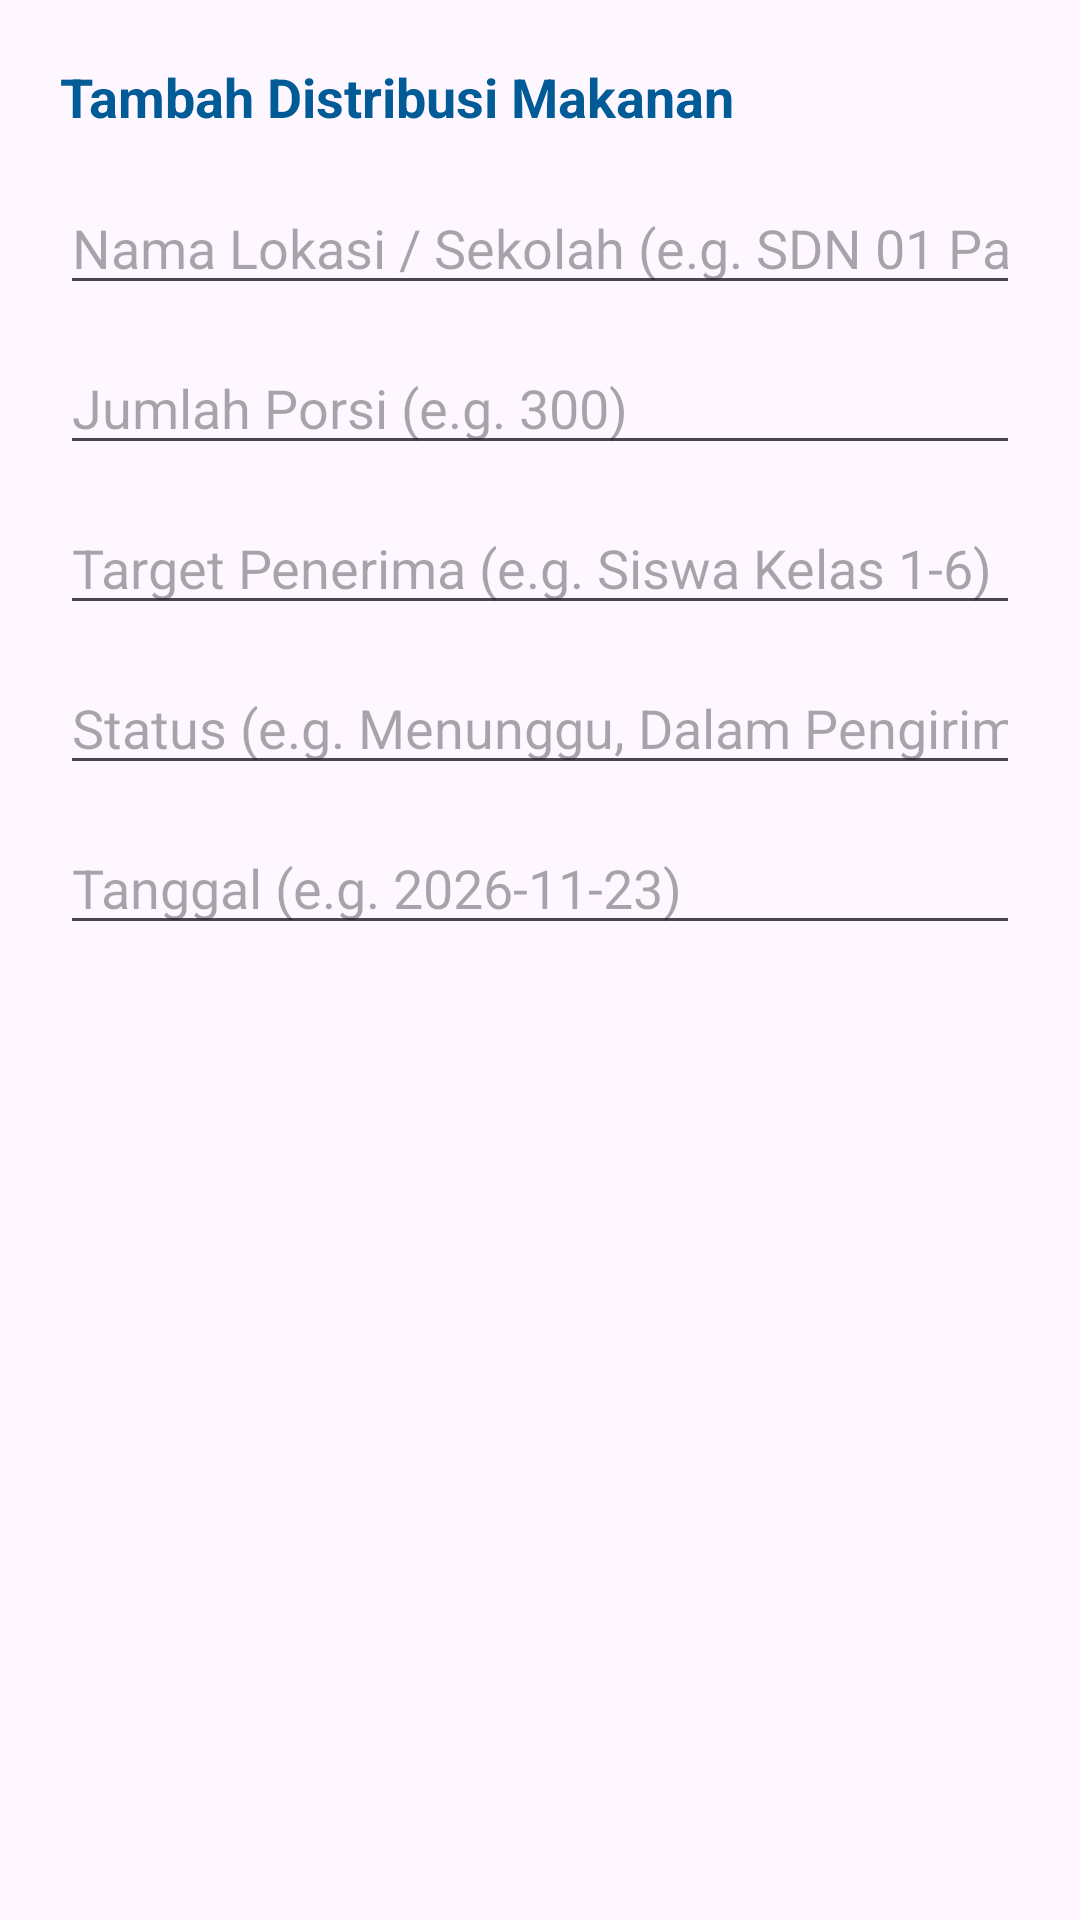

The Android layout XML behind this screen, and the referenced resources:
<!-- AndroidManifest.xml: application theme Theme.DBPMBG -->
<!-- res/layout/dialog_distribusi_form.xml -->
<?xml version="1.0" encoding="utf-8"?>
<LinearLayout xmlns:android="http://schemas.android.com/apk/res/android"
    android:layout_width="match_parent"
    android:layout_height="wrap_content"
    android:orientation="vertical"
    android:padding="20dp">

    <TextView
        android:id="@+id/tvDialogTitle"
        android:layout_width="match_parent"
        android:layout_height="wrap_content"
        android:text="Tambah Distribusi Makanan"
        android:textColor="#005B96"
        android:textSize="18sp"
        android:textStyle="bold"
        android:layout_marginBottom="16dp" />

    <EditText
        android:id="@+id/etNamaLokasi"
        android:layout_width="match_parent"
        android:layout_height="wrap_content"
        android:hint="Nama Lokasi / Sekolah (e.g. SDN 01 Pagi)"
        android:inputType="text"
        android:layout_marginBottom="12dp" />

    <EditText
        android:id="@+id/etJumlahPorsi"
        android:layout_width="match_parent"
        android:layout_height="wrap_content"
        android:hint="Jumlah Porsi (e.g. 300)"
        android:inputType="number"
        android:layout_marginBottom="12dp" />

    <EditText
        android:id="@+id/etPenerima"
        android:layout_width="match_parent"
        android:layout_height="wrap_content"
        android:hint="Target Penerima (e.g. Siswa Kelas 1-6)"
        android:inputType="text"
        android:layout_marginBottom="12dp" />

    <EditText
        android:id="@+id/etStatus"
        android:layout_width="match_parent"
        android:layout_height="wrap_content"
        android:hint="Status (e.g. Menunggu, Dalam Pengiriman, Selesai)"
        android:inputType="text"
        android:layout_marginBottom="12dp" />

    <EditText
        android:id="@+id/etTanggal"
        android:layout_width="match_parent"
        android:layout_height="wrap_content"
        android:hint="Tanggal (e.g. 2026-11-23)"
        android:inputType="date"
        android:layout_marginBottom="16dp" />

</LinearLayout>
<!-- resources referenced by this layout -->
<resources>
  <style name="Theme.DBPMBG" parent="Base.Theme.DBPMBG" />
  <style name="Base.Theme.DBPMBG" parent="Theme.Material3.DayNight.NoActionBar">
          
          
      </style>
</resources>
